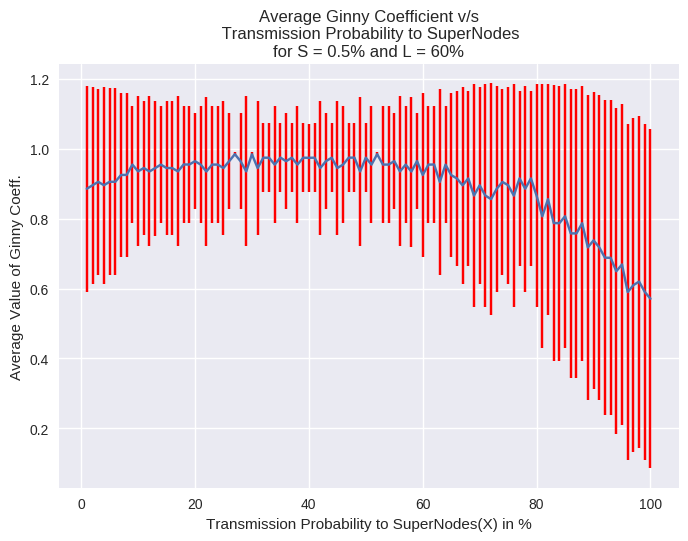

Data behind this chart, as committed beside it:
0, 0.885811761621, 0.295320063641
1, 0.8858, 0.2953
2, 0.8957, 0.2817
3, 0.9056, 0.2671
4, 0.8959, 0.2818
5, 0.9057, 0.2671
6, 0.9057, 0.2671
7, 0.9253, 0.2338
8, 0.9255, 0.2339
9, 0.955, 0.168
10, 0.9355, 0.2147
11, 0.9452, 0.193
12, 0.9353, 0.2146
13, 0.9449, 0.1929
14, 0.955, 0.168
15, 0.9451, 0.193
16, 0.9449, 0.193
17, 0.9354, 0.2147
18, 0.9553, 0.1681
19, 0.9551, 0.1681
20, 0.9647, 0.1379
21, 0.9549, 0.168
22, 0.9352, 0.2146
23, 0.955, 0.168
24, 0.9549, 0.168
25, 0.9451, 0.193
26, 0.9646, 0.1379
27, 0.9848, 0.005957
28, 0.9646, 0.1379
29, 0.9355, 0.2147
30, 0.9845, 0.005797
31, 0.945, 0.193
32, 0.9747, 0.09814
33, 0.9746, 0.09813
34, 0.955, 0.168
35, 0.975, 0.09818
36, 0.9646, 0.1379
37, 0.9747, 0.09812
38, 0.955, 0.168
39, 0.9747, 0.09813
40, 0.9744, 0.0981
41, 0.9747, 0.09813
42, 0.9451, 0.193
43, 0.9648, 0.1379
44, 0.9746, 0.09812
45, 0.9452, 0.193
46, 0.9548, 0.168
47, 0.9747, 0.09815
48, 0.9749, 0.09817
49, 0.9352, 0.2146
50, 0.9747, 0.09813
51, 0.9548, 0.168
52, 0.9848, 0.00611
53, 0.955, 0.1681
54, 0.955, 0.1681
55, 0.9649, 0.138
56, 0.9353, 0.2147
57, 0.9549, 0.168
58, 0.935, 0.2146
59, 0.965, 0.138
60, 0.9251, 0.2338
... 40 more rows
